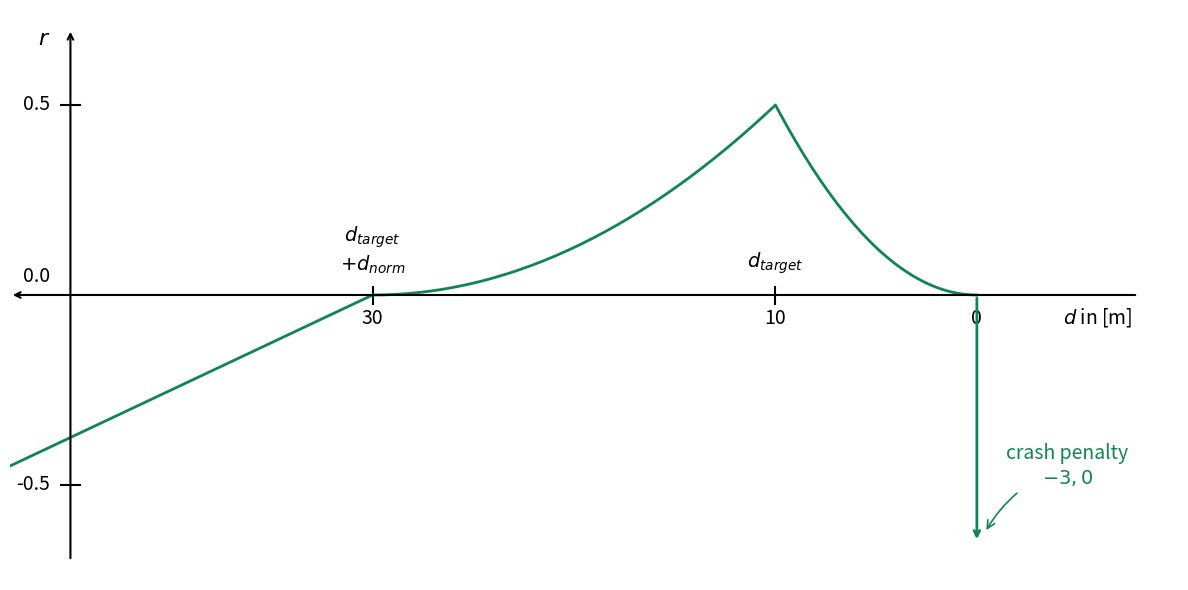

The script that saved this image:
import matplotlib.pyplot as plt
import numpy as np

# --- Setup Figure & Axes ---
fig, ax = plt.subplots(figsize=(12, 6))

# Hide standard spines and ticks
for spine in ax.spines.values():
    spine.set_visible(False)
ax.set_xticks([])
ax.set_yticks([])

# Graph paper grid
ax.grid(True, which='both', linestyle='-', linewidth=1)

# X and Y limits (Inverting X-axis so 0 is on the right)
ax.set_xlim(48, -10)
ax.set_ylim(-1.5, 1.5)

# --- Draw Custom Axes ---
# X-axis line (double-ended arrow)
ax.annotate('', xy=(-8, 0), xytext=(48, 0), xycoords='data',
            arrowprops=dict(arrowstyle="<-", color="black", lw=1.5))

# Y-axis line (at x = 45)
ax.annotate('', xy=(45, 1.4), xytext=(45, -1.4), xycoords='data',
            arrowprops=dict(arrowstyle="->", color="black", lw=1.5))

# --- Ticks and Labels ---
# X-axis
ax.vlines(x=[30, 10], ymin=-0.05, ymax=0.05, color='black', lw=1.5)
ax.text(30, -0.15, '30', fontsize=14, ha='center')
ax.text(10, -0.15, '10', fontsize=14, ha='center')
ax.text(0, -0.15, '0', fontsize=14, ha='center')
ax.text(-6, -0.15, r'$d$ in [m]', fontsize=14, ha='center')

# X-axis Top Labels (stacked)
ax.text(30, 0.1, '$d_{target}$\n$+ d_{norm}$', fontsize=14, ha='center', va='bottom')
ax.text(10, 0.1, '$d_{target}$', fontsize=14, ha='center', va='bottom')

# Y-axis
ax.hlines(y=1.0, xmin=45.5, xmax=44.5, color='black', lw=1.5)
ax.hlines(y=-1.0, xmin=45.5, xmax=44.5, color='black', lw=1.5)

ax.text(46, 1.0, '0.5', fontsize=14, ha='right', va='center')
ax.text(46, -1.0, '-0.5', fontsize=14, ha='right', va='center')
ax.text(46, 0.1, '0.0', fontsize=14, ha='right', va='center')


ax.text(46, 1.35, r'$r$', fontsize=16, ha='right', va='center')

# --- Define the Mathematical Curve ---
# 1. From d=0 to d=10 (Concave down, peaking at 1)
d1 = np.linspace(0, 10, 50)
y1 = (1 - (10 - d1) / 10)**2

# 2. From d=10 to d=30 (Concave up, decaying to 0, slope matches the linear part)
d2 = np.linspace(10, 30, 100)
y2 = (1 - (d2 - 10) / 20)**2

# 3. From d=30 onwards (Linear decay)
d3 = np.linspace(30, 48, 50)
y3 = 1 - (d3 - 10) / 20 

# Combine arrays
d_curve = np.concatenate([d1, d2[1:], d3[1:]])
y_curve = np.concatenate([y1, y2[1:], y3[1:]])

# Plot main curve
ax.plot(d_curve, y_curve, color='#0f8554', lw=2)

# --- Crash Penalty Drop ---
# Vertical line dropping at 0
ax.annotate('', xy=(0, -1.3), xytext=(0, 0), xycoords='data',
            arrowprops=dict(arrowstyle="->", color="#0f8554", lw=2))

# Text and thin curved arrow pointing to the crash penalty tip
ax.annotate('crash penalty\n$-3,0$',
            xy=(-0.4, -1.25), xycoords='data', 
            xytext=(-4.5, -0.9), textcoords='data',
            arrowprops=dict(arrowstyle="->", color="#0f8554", lw=1.2, connectionstyle="arc3,rad=0.2"),
            color='#0f8554', fontsize=14, ha='center', va='center')

plt.tight_layout()
plt.savefig('reward_function.pdf', bbox_inches='tight')
